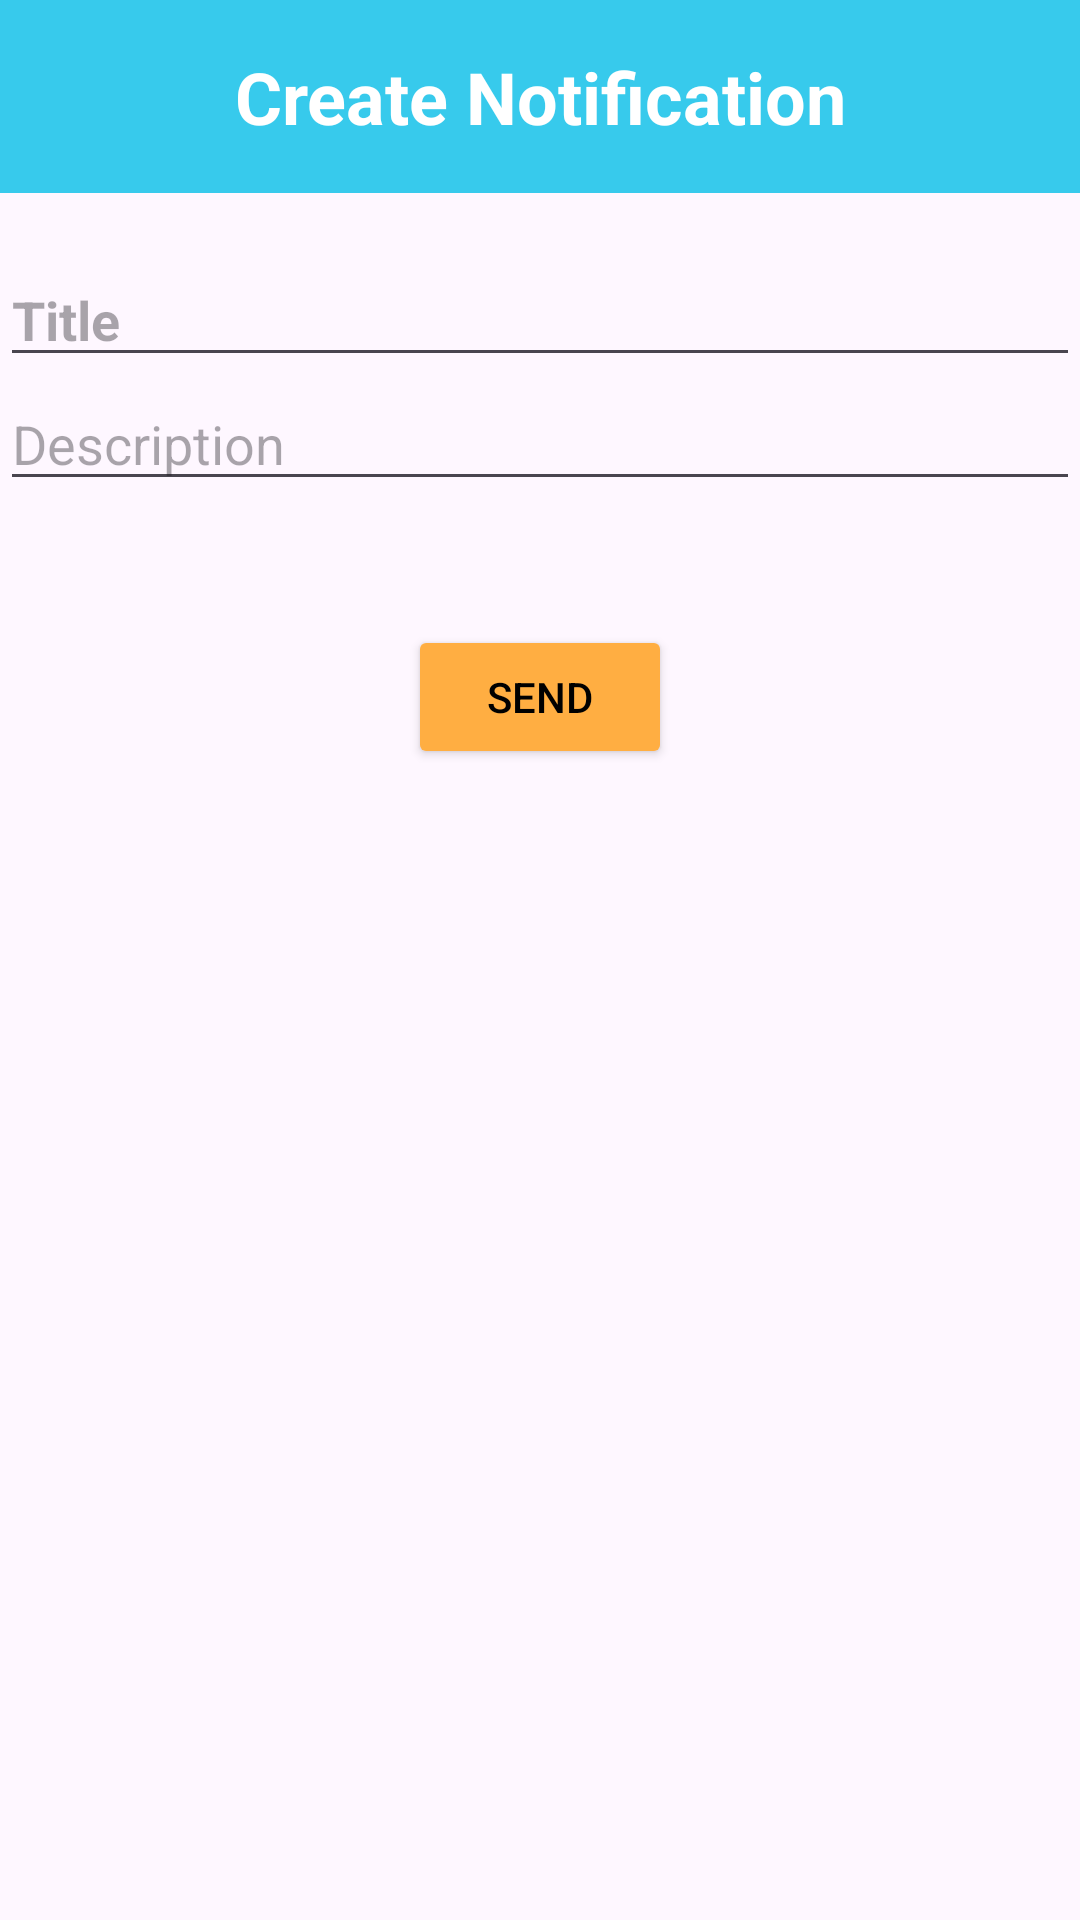

This screen was rendered from an Android layout file. Write that file and the resources it references.
<!-- AndroidManifest.xml: application theme Theme.EventWiz -->
<!-- res/layout/activity_notification.xml -->
<LinearLayout xmlns:android="http://schemas.android.com/apk/res/android"
    android:layout_width="match_parent"
    android:layout_height="wrap_content"
    android:orientation="vertical">
    <TextView
        android:id="@+id/tvHeader"
        android:layout_width="match_parent"
        android:layout_height="wrap_content"
        android:background="@color/turqoise"
        android:gravity="center"
        android:padding="16dp"
        android:text="Create Notification"
        android:textColor="@android:color/white"
        android:textSize="24sp"
        android:textStyle="bold" />



    <EditText
        android:id="@+id/etTitle"
        android:layout_marginTop="20dp"
        android:layout_width="match_parent"
        android:layout_height="wrap_content"
        android:textStyle="bold"
        android:hint="Title" />

    <EditText
        android:id="@+id/etDescription"
        android:layout_width="match_parent"
        android:layout_height="wrap_content"
        android:hint="Description" />

    <EditText
        android:id="@+id/etToken"
        android:layout_width="match_parent"
        android:layout_height="wrap_content"
        android:hint="Token"
        android:visibility="invisible"/>

    <Button
        android:id="@+id/buttonSend"
        android:layout_width="wrap_content"
        android:layout_height="wrap_content"
        android:layout_gravity="center_horizontal"
        android:layout_marginBottom="15dp"
        android:backgroundTint="@color/amber"
        android:textColor="@color/black"
        android:text="Send" />
</LinearLayout>
<!-- resources referenced by this layout -->
<resources>
  <color name="amber">#FFAE42</color>
  <color name="black">#FF000000</color>
  <color name="turqoise">#37CAEC</color>
  <style name="Theme.EventWiz" parent="Base.Theme.EventWiz" />
  <style name="Base.Theme.EventWiz" parent="Theme.Material3.DayNight.NoActionBar">
          
          <item name="colorPrimary">#37CAEC</item>
          
      </style>
</resources>
